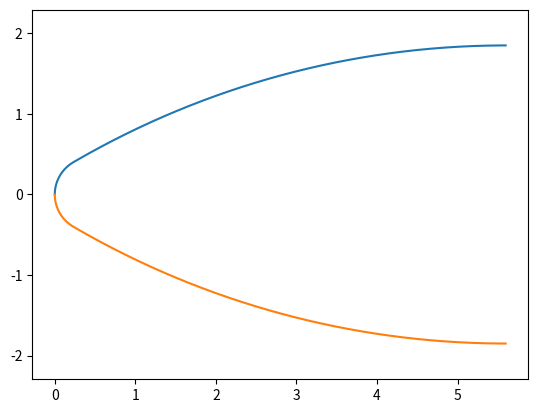

Reproduce this figure in Python.
import numpy as np
from scipy.optimize import minimize
import matplotlib.pyplot as plt


def revolve_integral(x, y, xmin, xmax):
    """ Function to calculate surface area and volume of an arbitrary solid of rotation about the x axis.
        Function utilized a 3D trapezoidal integration method - adds frustums of length dx together.

        :param x: x stations of the solid
        :param y: radii of the solid
        :param xmin: lower bound of integration
        :param xmax: upper bound of integration

        :return v: volume
        :return a: area
    """

    v = 0
    a = 0
    for i in range(0, len(x) - 1):
        if (xmin <= x[i]) and (xmax >= x[i]):
            r1 = y[i]
            r2 = y[i+1]
            h = x[i+1] - x[i]

            vi, ai = frustum(r1, r2, h)
            v += vi
            a += ai

    return v, a


def frustum(r1, r2, h):
    """ Function to calculate volume and curved surface area of a frustum of a cone
        :param r1: base radius
        :param r2: tip radius
        :param h: frustum height

        :return v: volume
        :return a: area
    """

    v = ((np.pi*h)/3)*(r1**2 + r2**2 + r1*r2)
    a = np.pi * (r1 + r2) * np.sqrt((r1 - r2) ** 2 + h ** 2)

    return v, a


def cylinder(r, h):
    """ Function to calculate volume and curved surface area of a cylinder
        :param r: cylinder radius
        :param h: cylinder height

        :return v: volume
        :return a: area
    """

    v = (np.pi*r**2)*h
    a = 2*np.pi*r*h

    return v, a


def tangent_ogive(L, R, f=0.1):
    """ Function to calculate volume, area, and shape of a tangent ogive nosecone
        :param L: length of nosecone
        :param R: base radius of nosecone
        :param f: nose radius as fraction of base radius

        :return v: volume
        :return a: area
        :return x: x stations of nosecone
        :return y: radii of nosecone
    """

    rho = (R**2 + L**2)/(2*R)

    rn = f*R
    x0 = L - np.sqrt((rho - rn)**2 - (rho - R)**2)
    yt = (rn*(rho - R))/(rho - rn)
    xt = x0 - np.sqrt(rn**2 - yt**2)
    xa = x0 - rn

    x = np.linspace(xt, L, 1000)
    y = np.sqrt(rho**2 - (L - x)**2) + R - rho

    x2 = np.linspace(-rn, xt-x0, 1000, )
    y2 = np.sqrt(rn**2 - x2**2)
    x2 += xa + rn

    x = np.concatenate([x2, x]) - xa
    y = np.concatenate([y2, y])

    v, a = revolve_integral(x, y, min(x), max(x))

    return v, a, x, y


v, a, x, y = tangent_ogive(6, 3.7/2, 0.25)
plt.plot(x, y)
plt.plot(x, -y)

print(revolve_integral(x, y, 2.5, max(x)))
plt.axis('equal')
plt.show()
